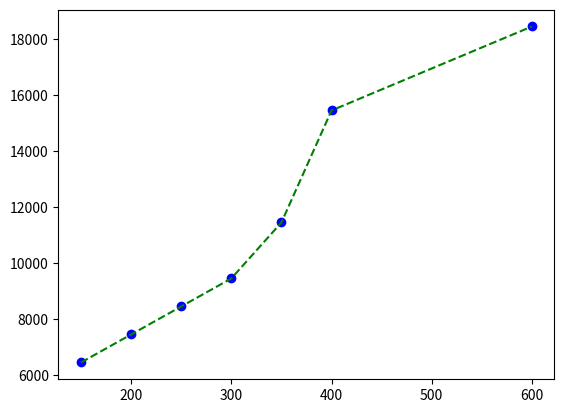

Write the Python code that produced this figure.
import pandas as pd
import matplotlib.pyplot as plt

x = [[150.0], [200.0], [250.0], [300.0], [350.0], [400.0], [600.0]]
y = [6450.0, 7450.0, 8450.0, 9450.0, 11450.0, 15450.0, 18450.0]


plt.scatter(x,y,color='blue')
plt.plot(x,y,linestyle='--',color='green')
plt.plot()
plt.xticks()
plt.yticks()
plt.show()




# xMat = mat(xArr)
# srtInd = xMat[:,1].argsort(0)
# xSort = xMat[srtInd][:, 0, :]
# fig = plt.figure()
# ax = fig.add_subplot(111)
# ax.plot(xSort[:, 1], yHat[srtInd])
# ax.scatter(xMat[:, 1].flatten().A[0], mat(yArr).T.flatten().A[0], s = 2, c = "red")
# plt.show()


# [redacted]
# print xArr[0:2]
# ws = standRegres(xArr, yArr)
# print ws
# xMat = mat(xArr)
# yMat = mat(yArr)
# yHat = xMat * ws
# fig = plt.figure()
# ax = fig.add_subplot(111)
# ax.scatter(xMat[:, 1].flatten().A[0], yMat.T[:, 0].flatten().A[0])
# xCopy = xMat.copy()
# xCopy.sort(0)
# yHat = xCopy*ws
# ax.plot(xCopy[:, 1], yHat)
# plt.show()
